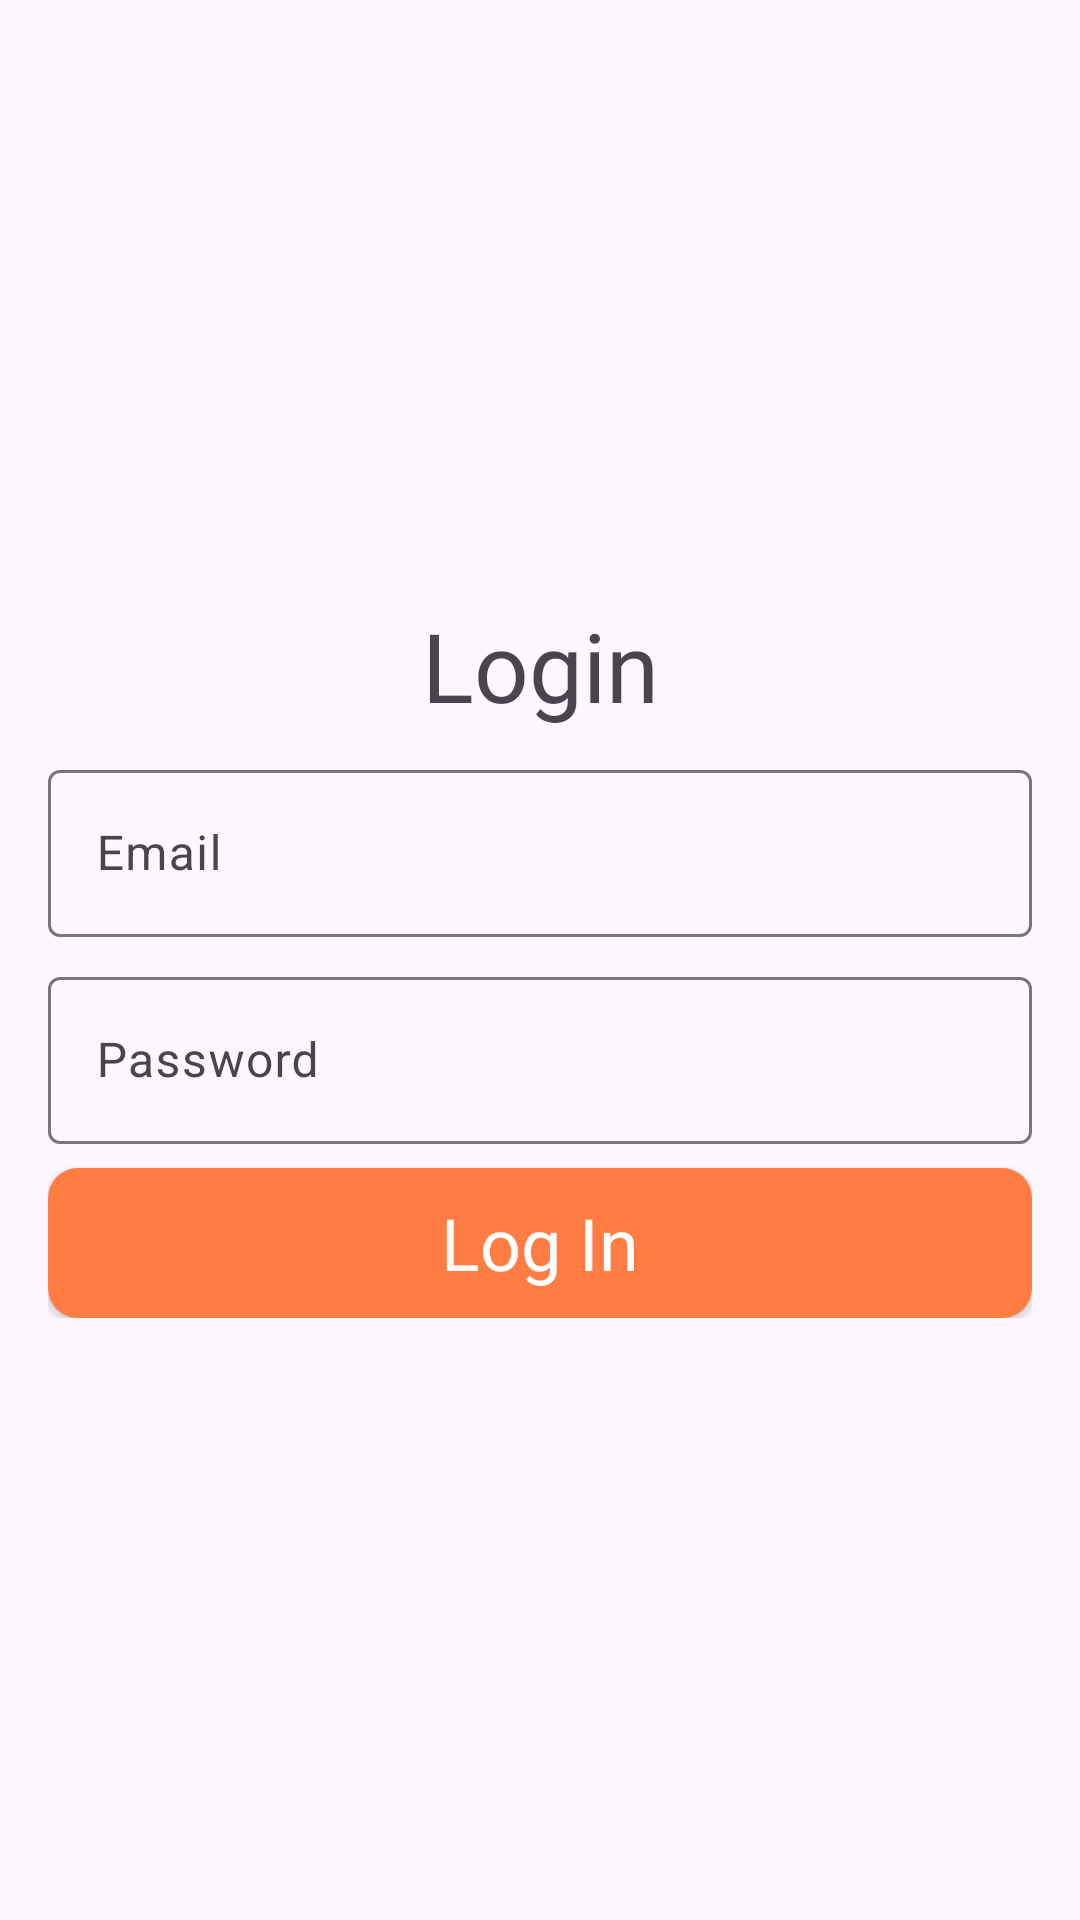

Reconstruct the res/layout file that produces this screen, plus the resources it refers to.
<!-- AndroidManifest.xml: application theme Theme.Mobile_UAS -->
<!-- res/layout/fragment_login.xml -->
<?xml version="1.0" encoding="utf-8"?>
<RelativeLayout xmlns:android="http://schemas.android.com/apk/res/android"
    xmlns:app="http://schemas.android.com/apk/res-auto"
    xmlns:tools="http://schemas.android.com/tools"
    android:layout_width="match_parent"
    android:layout_height="match_parent"
    android:orientation="vertical"
    tools:context=".auth.AuthActivity">

    <LinearLayout
        android:layout_centerHorizontal="true"
        android:layout_centerVertical="true"
        android:layout_width="match_parent"
        android:layout_height="wrap_content"
        android:layout_margin="16dp"
        android:orientation="vertical">
        <TextView
            android:layout_width="match_parent"
            android:layout_height="wrap_content"
            android:text="Login"
            android:fontFamily="@font/montserrat_bold"
            android:textSize="@dimen/text_size_xlager"
            android:textAlignment="center"/>


        <com.google.android.material.textfield.TextInputLayout
            android:layout_marginTop="@dimen/margin_small"
            android:layout_width="match_parent"
            android:layout_height="wrap_content"
            android:hint="Email">

            <com.google.android.material.textfield.TextInputEditText
                android:id="@+id/login_et_email"
                android:layout_width="match_parent"
                android:textColor="@color/black"
                android:layout_height="wrap_content"
                />
        </com.google.android.material.textfield.TextInputLayout>

        <com.google.android.material.textfield.TextInputLayout
            android:layout_marginTop="@dimen/margin_small"
            android:layout_width="match_parent"
            android:layout_height="wrap_content"
            android:hint="Password">

            <com.google.android.material.textfield.TextInputEditText
                android:id="@+id/login_et_password"
                android:layout_width="match_parent"
                android:inputType="textPassword"
                android:textColor="@color/black"
                android:layout_height="wrap_content"
                />
        </com.google.android.material.textfield.TextInputLayout>

        <ProgressBar
            android:layout_marginTop="@dimen/margin_small"
            android:id="@+id/progressBarLogin"
            android:layout_width="wrap_content"
            android:layout_height="wrap_content"
            android:layout_gravity="center"
            android:visibility="gone"/>

        <androidx.appcompat.widget.AppCompatButton
            android:layout_marginTop="@dimen/margin_small"
            android:id="@+id/login_bt_login"
            android:layout_width="fill_parent"
            android:layout_height="50dp"
            android:background="@drawable/rounded_button_secondary"
            android:text="Log In"
            android:fontFamily="@font/montserrat_bold"
            android:textAllCaps="false"
            android:textColor="#FFF"
            android:textSize="@dimen/text_size_large" />

    </LinearLayout>
</RelativeLayout>
<!-- resources referenced by this layout -->
<resources>
  <color name="black">#FF000000</color>
  <dimen name="margin_small">8dp</dimen>
  <dimen name="text_size_large">24sp</dimen>
  <dimen name="text_size_xlager">32sp</dimen>
  <!-- drawable rounded_button_secondary (drawable) -->
  <?xml version="1.0" encoding="utf-8"?>
  <shape xmlns:android="http://schemas.android.com/apk/res/android"
      android:shape="rectangle" android:padding="10dp">
  
      <solid
          android:color="@color/colorSecondary"/>
      <corners
          android:bottomRightRadius="10dp"
          android:bottomLeftRadius="10dp"
          android:topLeftRadius="10dp"
          android:topRightRadius="10dp"/>
  </shape>
  <style name="Theme.Mobile_UAS" parent="Base.Theme.Mobile_UAS" />
  <color name="colorSecondary">#FF7D43</color>
  <style name="Base.Theme.Mobile_UAS" parent="Theme.Material3.DayNight.NoActionBar">
          
          
          <item name="colorPrimary">@color/colorPrimary</item>
      </style>
  <color name="colorPrimary">#30B6ED</color>
</resources>
